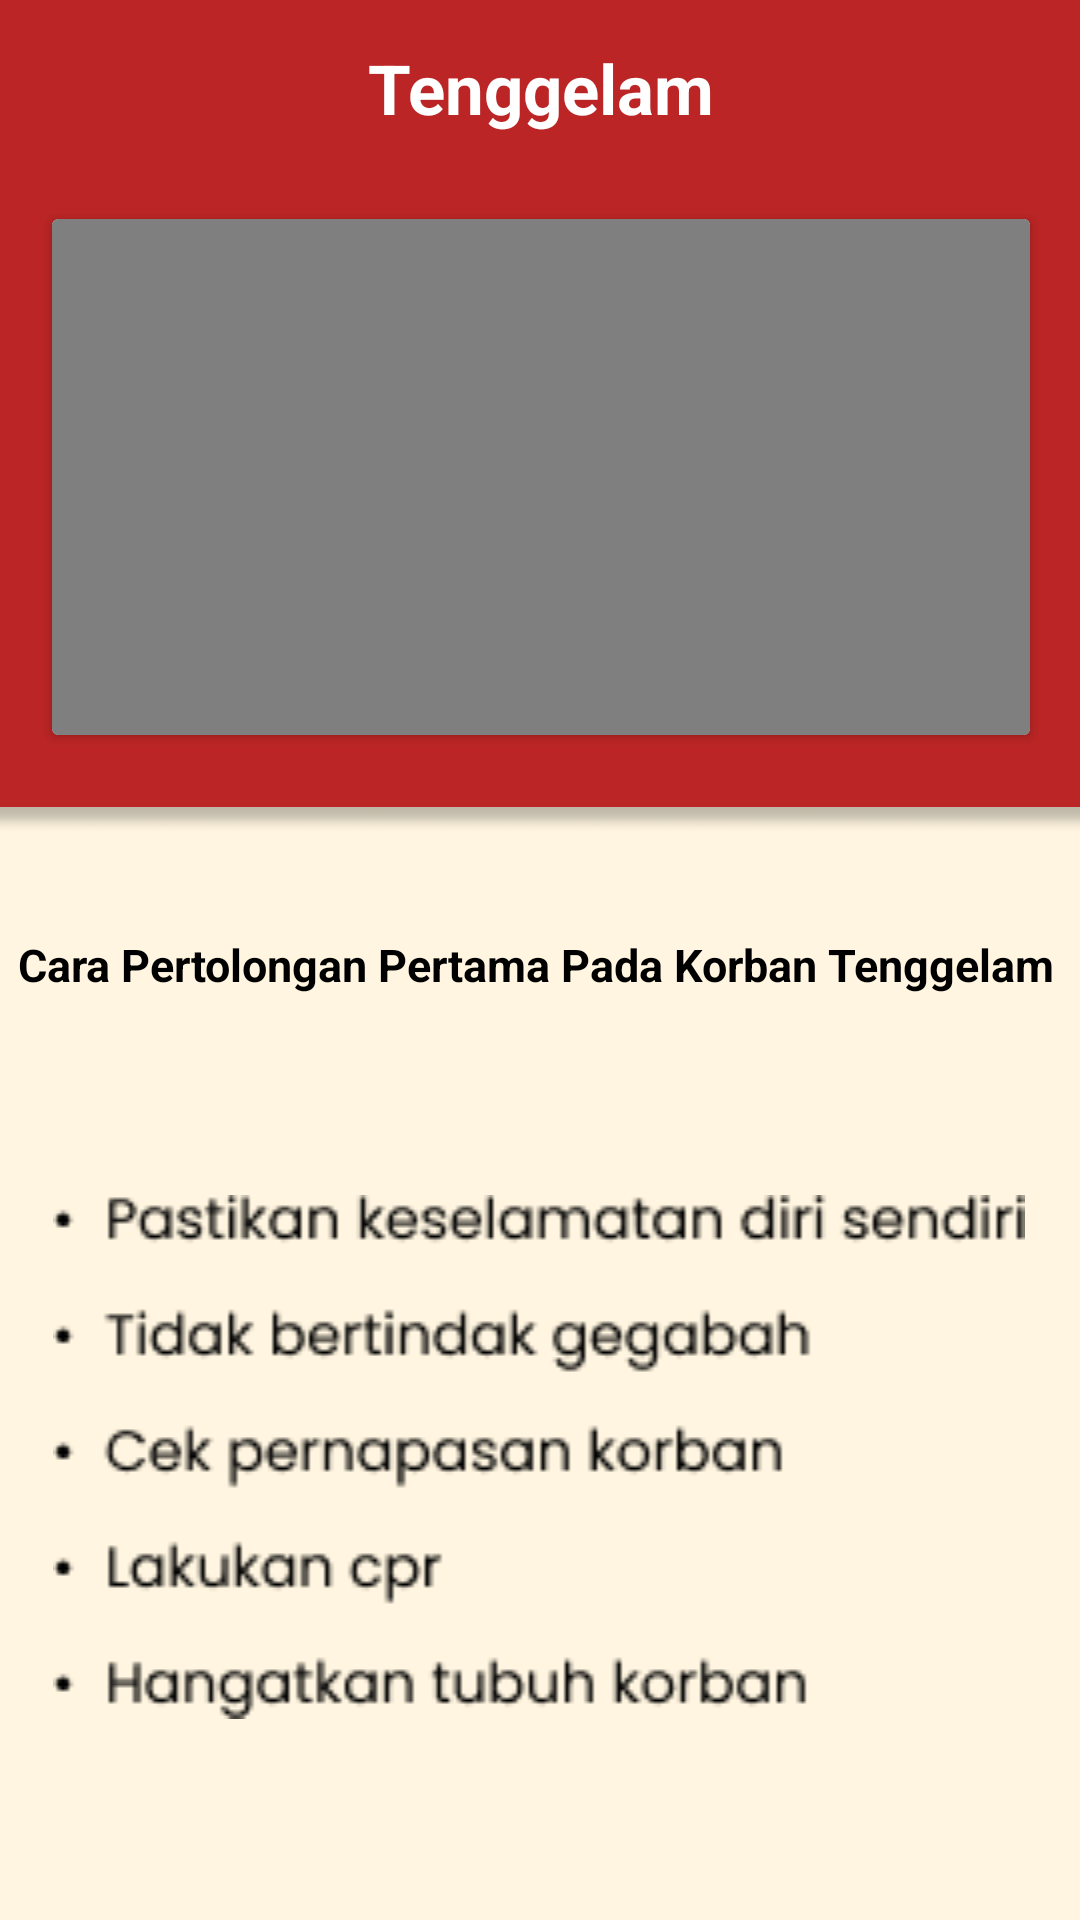

Write the Android layout XML for this screen, with the resource values it uses.
<!-- AndroidManifest.xml: application theme Theme.Project -->
<!-- res/layout/activity_tenggelam.xml -->
<?xml version="1.0" encoding="utf-8"?>
<androidx.constraintlayout.widget.ConstraintLayout xmlns:android="http://schemas.android.com/apk/res/android"
    xmlns:app="http://schemas.android.com/apk/res-auto"
    xmlns:tools="http://schemas.android.com/tools"
    android:layout_width="match_parent"
    android:layout_height="match_parent"
    tools:context=".nonEmergency.tutorial.TenggelamActivity"
    android:background="@color/red">

    <androidx.appcompat.widget.Toolbar
        android:id="@+id/toolbar"
        android:layout_width="match_parent"
        android:layout_height="?attr/actionBarSize"
        android:background="@color/red"
        app:layout_constraintEnd_toEndOf="parent"
        app:layout_constraintStart_toStartOf="parent"
        tools:ignore="MissingConstraints">

        <ImageButton
            android:id="@+id/back6"
            android:layout_width="56dp"
            android:layout_height="54dp"
            android:backgroundTint="@color/red"
            android:src="@drawable/back1"
            app:layout_constraintEnd_toEndOf="parent"
            app:layout_constraintHorizontal_bias="0.045"
            app:layout_constraintStart_toStartOf="parent"
            tools:ignore="MissingConstraints,SpeakableTextPresentCheck"
            tools:layout_editor_absoluteY="8dp">
        </ImageButton>

    </androidx.appcompat.widget.Toolbar>

    <TextView
        android:id="@+id/textView5"
        android:layout_width="232dp"
        android:layout_height="59dp"
        android:gravity="center"
        android:text="Tenggelam"
        android:textColor="@color/white"
        android:textSize="23dp"
        android:textStyle="bold"
        app:layout_constraintEnd_toEndOf="parent"
        app:layout_constraintStart_toStartOf="parent"
        tools:layout_editor_absoluteY="0dp"
        tools:ignore="MissingConstraints" />


    <androidx.cardview.widget.CardView
        android:id="@+id/cardViewSeranganJantung"
        android:layout_width="326dp"
        android:layout_height="172dp"
        android:layout_marginStart="20dp"
        android:layout_marginEnd="20dp"
        android:layout_marginBottom="360dp"
        app:layout_constraintBottom_toBottomOf="parent"
        app:layout_constraintEnd_toEndOf="parent"
        app:layout_constraintHorizontal_bias="0.492"
        app:layout_constraintStart_toStartOf="parent"
        app:layout_constraintTop_toBottomOf="@+id/textView5"
        app:layout_constraintVertical_bias="0.286"
        tools:ignore="MissingConstraints">

        <VideoView
            android:id="@+id/video_tenggelam"
            android:layout_width="match_parent"
            android:layout_height="wrap_content">
        </VideoView>

    </androidx.cardview.widget.CardView>

    <ImageView
        android:id="@+id/imageView5"
        android:layout_width="675dp"
        android:layout_height="529dp"
        android:layout_marginTop="24dp"
        android:src="@drawable/bgbawah"
        app:layout_constraintEnd_toEndOf="parent"
        app:layout_constraintStart_toStartOf="parent"
        app:layout_constraintTop_toBottomOf="@+id/cardViewSeranganJantung">
    </ImageView>

    <TextView
        android:id="@+id/textView"
        android:layout_width="362dp"
        android:layout_height="65dp"
        android:layout_marginTop="20dp"
        android:gravity="center"
        android:text="Cara Pertolongan Pertama Pada Korban Tenggelam "
        android:textColor="@color/black"
        android:textSize="15dp"
        android:textStyle="bold"
        app:layout_constraintEnd_toEndOf="parent"
        app:layout_constraintHorizontal_bias="0.516"
        app:layout_constraintStart_toStartOf="parent"
        app:layout_constraintTop_toTopOf="@+id/imageView5"
        tools:ignore="MissingConstraints,NotSibling,TextSizeCheck" />

    <ImageView
        android:layout_width="324dp"
        android:layout_height="255dp"
        android:layout_marginTop="4dp"
        android:src="@drawable/materi_tenggelam"
        app:layout_constraintEnd_toEndOf="parent"
        app:layout_constraintHorizontal_bias="0.495"
        app:layout_constraintStart_toStartOf="parent"
        app:layout_constraintTop_toBottomOf="@+id/textView" />

</androidx.constraintlayout.widget.ConstraintLayout>
<!-- resources referenced by this layout -->
<resources>
  <color name="black">#FF000000</color>
  <color name="red">#BB2525</color>
  <color name="white">#FFFFFFFF</color>
  <!-- drawable bgbawah: png bitmap (drawable, 14499 bytes) -->
  <!-- drawable materi_tenggelam: png bitmap (drawable, 5659 bytes) -->
  <style name="Theme.Project" parent="Base.Theme.Project" />
  <style name="Base.Theme.Project" parent="Theme.Material3.DayNight.NoActionBar">
  
          
          
          <item name="colorPrimary">@color/red</item>
          <item name="colorPrimaryVariant">@color/red</item>
          <item name="colorOnPrimary">@color/white</item>
          
          <item name="colorOnSecondary">@color/black</item>
          
          <item name="android:statusBarColor">?attr/colorPrimaryVariant</item>
          
      </style>
</resources>
